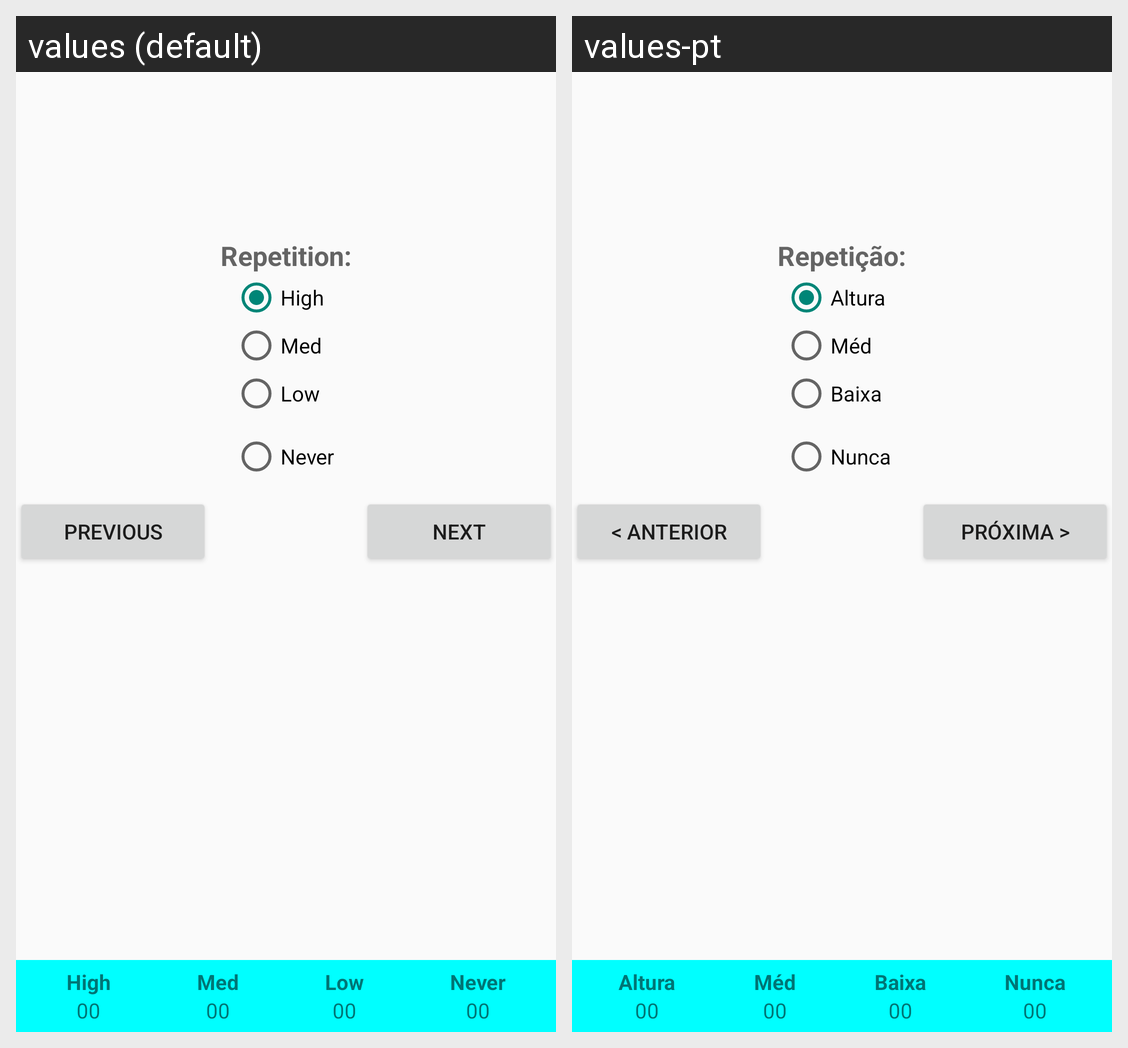

Translations of the strings shown on this Android screen, per locale in the grid:
Android screen res/layout/fragment_flash.xml rendered under 2 locales, left to right: values (default), values-pt. Device: Nexus 5 (rendered at 1080×1920; each locale shown at half size, 540×960, under a caption strip naming it); theme AppTheme.
Strings drawn on this screen, with the default value and each locale's value (text and hints the layout hard-codes, and strings that could not be matched under every locale, appear in the picture but are not listed):

repetition_label
  values: Repetition:
  values-pt: Repetição:

high_label
  values: High
  values-pt: Altura

medium_label
  values: Med
  values-pt: Méd

low_label
  values: Low
  values-pt: Baixa

never_label
  values: Never
  values-pt: Nunca

prev_label
  values: Previous
  values-pt: < Anterior

next_label
  values: Next
  values-pt: Próxima >
